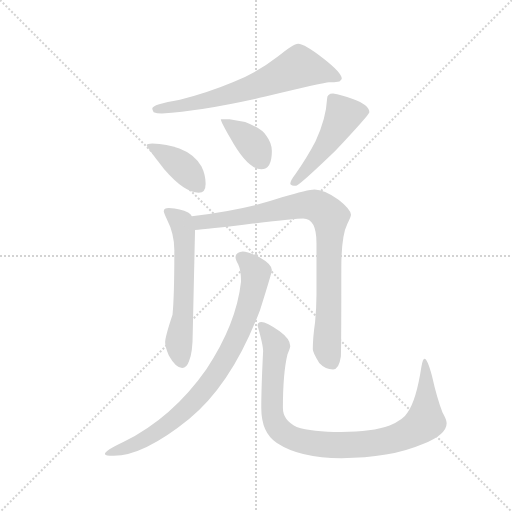
t = 0.00 s
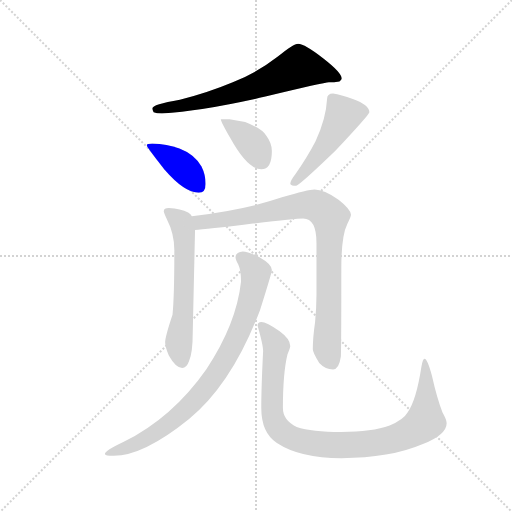
t = 1.25 s
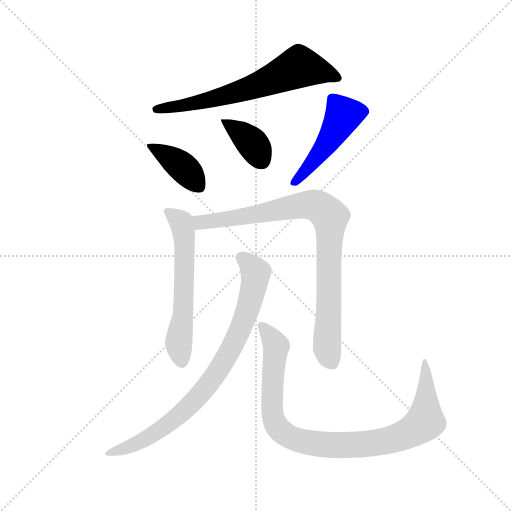
t = 2.50 s
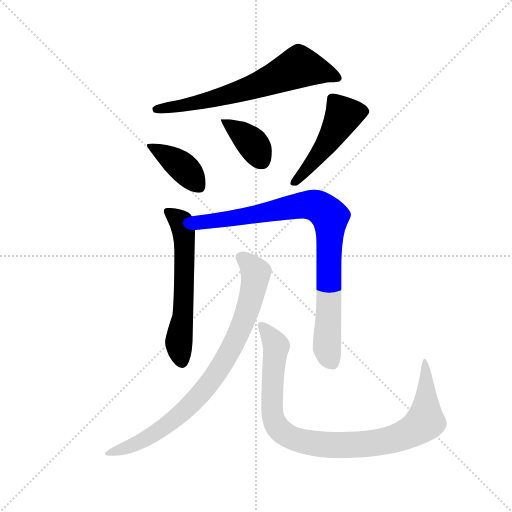
t = 3.75 s
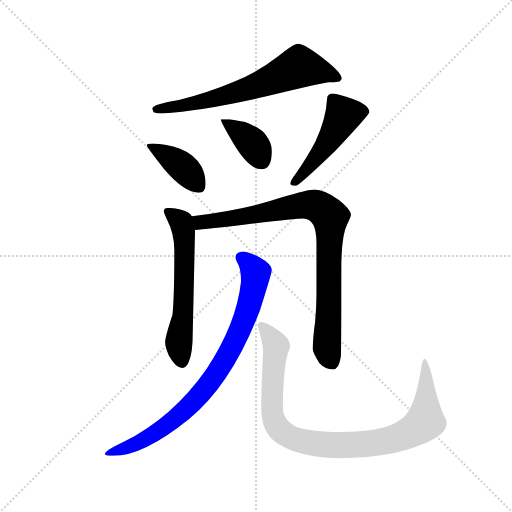
t = 4.99 s
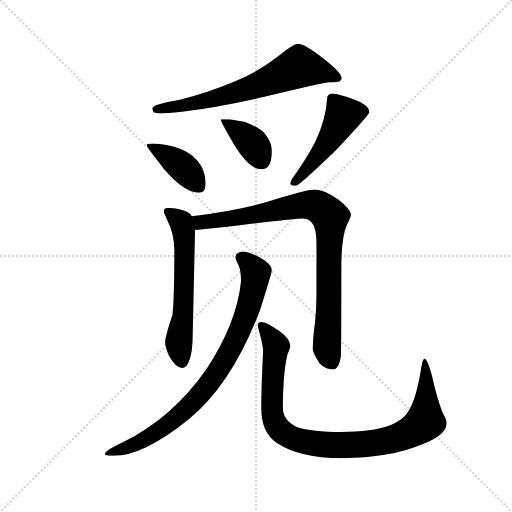
t = 6.24 s

The animated SVG that drew these frames (rendered in a browser with its animation timeline set to each time). Animation: 8 CSS @keyframes rules; one cycle of 6.24 s.

<svg version="1.1" viewBox="0 0 1024 1024" xmlns="http://www.w3.org/2000/svg">
  <g stroke="lightgray" stroke-dasharray="1,1" stroke-width="1" transform="scale(4, 4)">
    <line x1="0" y1="0" x2="256" y2="256"></line>
    <line x1="256" y1="0" x2="0" y2="256"></line>
    <line x1="128" y1="0" x2="128" y2="256"></line>
    <line x1="0" y1="128" x2="256" y2="128"></line>
  </g>
  <g transform="scale(0.92, -0.92) translate(60, -850)">
    <style type="text/css">
      
        @keyframes keyframes0 {
          from {
            stroke: blue;
            stroke-dashoffset: 671;
            stroke-width: 128;
          }
          69% {
            animation-timing-function: step-end;
            stroke: blue;
            stroke-dashoffset: 0;
            stroke-width: 128;
          }
          to {
            stroke: black;
            stroke-width: 1024;
          }
        }
        #make-me-a-hanzi-animation-0 {
          animation: keyframes0 0.7960611979166666s both;
          animation-delay: 0s;
          animation-timing-function: linear;
        }
      
        @keyframes keyframes1 {
          from {
            stroke: blue;
            stroke-dashoffset: 397;
            stroke-width: 128;
          }
          56% {
            animation-timing-function: step-end;
            stroke: blue;
            stroke-dashoffset: 0;
            stroke-width: 128;
          }
          to {
            stroke: black;
            stroke-width: 1024;
          }
        }
        #make-me-a-hanzi-animation-1 {
          animation: keyframes1 0.5730794270833334s both;
          animation-delay: 0.7960611979166666s;
          animation-timing-function: linear;
        }
      
        @keyframes keyframes2 {
          from {
            stroke: blue;
            stroke-dashoffset: 378;
            stroke-width: 128;
          }
          55% {
            animation-timing-function: step-end;
            stroke: blue;
            stroke-dashoffset: 0;
            stroke-width: 128;
          }
          to {
            stroke: black;
            stroke-width: 1024;
          }
        }
        #make-me-a-hanzi-animation-2 {
          animation: keyframes2 0.5576171875s both;
          animation-delay: 1.369140625s;
          animation-timing-function: linear;
        }
      
        @keyframes keyframes3 {
          from {
            stroke: blue;
            stroke-dashoffset: 488;
            stroke-width: 128;
          }
          61% {
            animation-timing-function: step-end;
            stroke: blue;
            stroke-dashoffset: 0;
            stroke-width: 128;
          }
          to {
            stroke: black;
            stroke-width: 1024;
          }
        }
        #make-me-a-hanzi-animation-3 {
          animation: keyframes3 0.6471354166666666s both;
          animation-delay: 1.9267578125s;
          animation-timing-function: linear;
        }
      
        @keyframes keyframes4 {
          from {
            stroke: blue;
            stroke-dashoffset: 598;
            stroke-width: 128;
          }
          66% {
            animation-timing-function: step-end;
            stroke: blue;
            stroke-dashoffset: 0;
            stroke-width: 128;
          }
          to {
            stroke: black;
            stroke-width: 1024;
          }
        }
        #make-me-a-hanzi-animation-4 {
          animation: keyframes4 0.7366536458333334s both;
          animation-delay: 2.5738932291666665s;
          animation-timing-function: linear;
        }
      
        @keyframes keyframes5 {
          from {
            stroke: blue;
            stroke-dashoffset: 880;
            stroke-width: 128;
          }
          74% {
            animation-timing-function: step-end;
            stroke: blue;
            stroke-dashoffset: 0;
            stroke-width: 128;
          }
          to {
            stroke: black;
            stroke-width: 1024;
          }
        }
        #make-me-a-hanzi-animation-5 {
          animation: keyframes5 0.9661458333333334s both;
          animation-delay: 3.310546875s;
          animation-timing-function: linear;
        }
      
        @keyframes keyframes6 {
          from {
            stroke: blue;
            stroke-dashoffset: 841;
            stroke-width: 128;
          }
          73% {
            animation-timing-function: step-end;
            stroke: blue;
            stroke-dashoffset: 0;
            stroke-width: 128;
          }
          to {
            stroke: black;
            stroke-width: 1024;
          }
        }
        #make-me-a-hanzi-animation-6 {
          animation: keyframes6 0.9344075520833334s both;
          animation-delay: 4.276692708333333s;
          animation-timing-function: linear;
        }
      
        @keyframes keyframes7 {
          from {
            stroke: blue;
            stroke-dashoffset: 959;
            stroke-width: 128;
          }
          76% {
            animation-timing-function: step-end;
            stroke: blue;
            stroke-dashoffset: 0;
            stroke-width: 128;
          }
          to {
            stroke: black;
            stroke-width: 1024;
          }
        }
        #make-me-a-hanzi-animation-7 {
          animation: keyframes7 1.0304361979166667s both;
          animation-delay: 5.211100260416666s;
          animation-timing-function: linear;
        }
      
    </style>
    
      <path d="M 588 755 Q 578 755 544 727 Q 502 694 446 671 Q 391 648 331 633 Q 271 623 271 614 Q 271 612 274 606 Q 280 603 292 603 Q 381 609 517 640 Q 646 671 655 671 Q 666 671 678 673 Q 683 678 683 679 Q 683 692 643 723 Q 602 755 588 755 Z" fill="lightgray"></path>
    
      <path d="M 271 538 Q 259 538 259 534 Q 259 530 297 482 Q 341 431 372 431 Q 387 431 387 450 Q 387 470 378 488 Q 362 515 330 527 Q 303 537 271 538 Z" fill="lightgray"></path>
    
      <path d="M 439 591 L 420 591 Q 420 586 440 551 Q 478 482 508 482 Q 531 482 531 522 Q 531 539 519 555 Q 509 571 473 585 L 439 591 Z" fill="lightgray"></path>
    
      <path d="M 664 647 Q 651 647 651 635 Q 649 593 626 543 Q 609 510 582 471 Q 571 457 571 450 Q 573 446 584 446 Q 592 448 668 521 Q 743 601 743 606 Q 743 622 707 635 Q 681 644 664 647 Z" fill="lightgray"></path>
    
      <path d="M 307 398 Q 296 398 296 391 Q 296 388 303 373 Q 319 342 319 306 Q 319 204 315 166 Q 299 118 299 106 Q 299 96 307 77 Q 322 50 336 50 Q 346 50 351 65 Q 359 83 359 127 L 364 350 L 357 380 Q 355 384 349 388 Q 333 397 307 398 Z" fill="lightgray"></path>
    
      <path d="M 364 350 Q 386 351 490 364 Q 583 375 599 375 Q 628 375 628 322 L 628 209 Q 628 182 625 150 Q 620 115 620 91 Q 620 84 634 61 Q 647 47 664 47 Q 677 47 681 75 Q 682 95 682 267 Q 682 337 695 363 Q 703 379 703 383 Q 703 395 676 416 Q 644 438 624 438 Q 610 438 553 421 Q 474 394 357 380 C 327 376 334 348 364 350 Z" fill="lightgray"></path>
    
      <path d="M 468 303 Q 452 301 452 291 Q 452 286 458 275 Q 464 262 464 238 Q 454 146 389 48 Q 315 -58 208 -111 Q 168 -130 168 -137 Q 168 -141 187 -141 Q 252 -141 351 -61 Q 444 15 505 175 Q 531 257 531 263 Q 531 276 504 291 Q 478 303 468 303 Z" fill="lightgray"></path>
    
      <path d="M 508 150 Q 500 150 500 142 Q 512 100 512 87 Q 508 8 508 -37 Q 508 -91 542 -113 Q 592 -146 682 -146 Q 788 -146 858 -116 Q 911 -95 911 -70 Q 911 -63 902 -47 Q 890 -16 879 33 Q 869 70 863 70 Q 859 70 856 52 Q 845 -20 826 -47 Q 817 -63 787 -75 Q 749 -89 682 -89 Q 618 -89 585 -78 Q 555 -64 555 -37 Q 555 39 565 80 Q 571 94 571 98 Q 571 113 548 130 Q 519 150 508 150 Z" fill="lightgray"></path>
    
    
      <clipPath id="make-me-a-hanzi-clip-0">
        <path d="M 588 755 Q 578 755 544 727 Q 502 694 446 671 Q 391 648 331 633 Q 271 623 271 614 Q 271 612 274 606 Q 280 603 292 603 Q 381 609 517 640 Q 646 671 655 671 Q 666 671 678 673 Q 683 678 683 679 Q 683 692 643 723 Q 602 755 588 755 Z"></path>
      </clipPath>
      <path clip-path="url(#make-me-a-hanzi-clip-0)" d="M 675 681 L 635 696 L 589 703 L 452 648 L 335 619 L 278 612" fill="none" id="make-me-a-hanzi-animation-0" stroke-dasharray="543 1086" stroke-linecap="round"></path>
    
      <clipPath id="make-me-a-hanzi-clip-1">
        <path d="M 271 538 Q 259 538 259 534 Q 259 530 297 482 Q 341 431 372 431 Q 387 431 387 450 Q 387 470 378 488 Q 362 515 330 527 Q 303 537 271 538 Z"></path>
      </clipPath>
      <path clip-path="url(#make-me-a-hanzi-clip-1)" d="M 265 535 L 334 490 L 372 446" fill="none" id="make-me-a-hanzi-animation-1" stroke-dasharray="269 538" stroke-linecap="round"></path>
    
      <clipPath id="make-me-a-hanzi-clip-2">
        <path d="M 439 591 L 420 591 Q 420 586 440 551 Q 478 482 508 482 Q 531 482 531 522 Q 531 539 519 555 Q 509 571 473 585 L 439 591 Z"></path>
      </clipPath>
      <path clip-path="url(#make-me-a-hanzi-clip-2)" d="M 425 589 L 490 537 L 508 503" fill="none" id="make-me-a-hanzi-animation-2" stroke-dasharray="250 500" stroke-linecap="round"></path>
    
      <clipPath id="make-me-a-hanzi-clip-3">
        <path d="M 664 647 Q 651 647 651 635 Q 649 593 626 543 Q 609 510 582 471 Q 571 457 571 450 Q 573 446 584 446 Q 592 448 668 521 Q 743 601 743 606 Q 743 622 707 635 Q 681 644 664 647 Z"></path>
      </clipPath>
      <path clip-path="url(#make-me-a-hanzi-clip-3)" d="M 734 609 L 687 600 L 659 547 L 579 452" fill="none" id="make-me-a-hanzi-animation-3" stroke-dasharray="360 720" stroke-linecap="round"></path>
    
      <clipPath id="make-me-a-hanzi-clip-4">
        <path d="M 307 398 Q 296 398 296 391 Q 296 388 303 373 Q 319 342 319 306 Q 319 204 315 166 Q 299 118 299 106 Q 299 96 307 77 Q 322 50 336 50 Q 346 50 351 65 Q 359 83 359 127 L 364 350 L 357 380 Q 355 384 349 388 Q 333 397 307 398 Z"></path>
      </clipPath>
      <path clip-path="url(#make-me-a-hanzi-clip-4)" d="M 304 390 L 334 366 L 340 343 L 340 199 L 329 105 L 335 64" fill="none" id="make-me-a-hanzi-animation-4" stroke-dasharray="470 940" stroke-linecap="round"></path>
    
      <clipPath id="make-me-a-hanzi-clip-5">
        <path d="M 364 350 Q 386 351 490 364 Q 583 375 599 375 Q 628 375 628 322 L 628 209 Q 628 182 625 150 Q 620 115 620 91 Q 620 84 634 61 Q 647 47 664 47 Q 677 47 681 75 Q 682 95 682 267 Q 682 337 695 363 Q 703 379 703 383 Q 703 395 676 416 Q 644 438 624 438 Q 610 438 553 421 Q 474 394 357 380 C 327 376 334 348 364 350 Z"></path>
      </clipPath>
      <path clip-path="url(#make-me-a-hanzi-clip-5)" d="M 367 359 L 385 369 L 476 379 L 606 405 L 630 402 L 658 379 L 651 95 L 662 62" fill="none" id="make-me-a-hanzi-animation-5" stroke-dasharray="752 1504" stroke-linecap="round"></path>
    
      <clipPath id="make-me-a-hanzi-clip-6">
        <path d="M 468 303 Q 452 301 452 291 Q 452 286 458 275 Q 464 262 464 238 Q 454 146 389 48 Q 315 -58 208 -111 Q 168 -130 168 -137 Q 168 -141 187 -141 Q 252 -141 351 -61 Q 444 15 505 175 Q 531 257 531 263 Q 531 276 504 291 Q 478 303 468 303 Z"></path>
      </clipPath>
      <path clip-path="url(#make-me-a-hanzi-clip-6)" d="M 464 290 L 496 258 L 491 219 L 452 110 L 413 42 L 361 -23 L 287 -86 L 213 -125 L 172 -136" fill="none" id="make-me-a-hanzi-animation-6" stroke-dasharray="713 1426" stroke-linecap="round"></path>
    
      <clipPath id="make-me-a-hanzi-clip-7">
        <path d="M 508 150 Q 500 150 500 142 Q 512 100 512 87 Q 508 8 508 -37 Q 508 -91 542 -113 Q 592 -146 682 -146 Q 788 -146 858 -116 Q 911 -95 911 -70 Q 911 -63 902 -47 Q 890 -16 879 33 Q 869 70 863 70 Q 859 70 856 52 Q 845 -20 826 -47 Q 817 -63 787 -75 Q 749 -89 682 -89 Q 618 -89 585 -78 Q 555 -64 555 -37 Q 555 39 565 80 Q 571 94 571 98 Q 571 113 548 130 Q 519 150 508 150 Z"></path>
      </clipPath>
      <path clip-path="url(#make-me-a-hanzi-clip-7)" d="M 510 140 L 540 94 L 533 -58 L 553 -89 L 608 -111 L 655 -117 L 753 -114 L 818 -97 L 855 -75 L 864 -64 L 867 -26 L 863 66" fill="none" id="make-me-a-hanzi-animation-7" stroke-dasharray="831 1662" stroke-linecap="round"></path>
    
  </g>
</svg>
